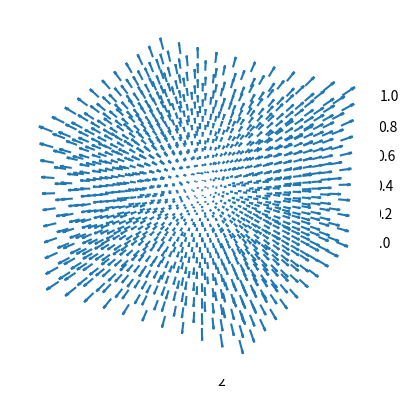

This chart was generated by the following Python code:
import numpy as np
import matplotlib.pyplot as plt

















def f(r):
    return np.exp(-r[0]**2-r[1]**4)

def g(r):
    return r / np.linalg.norm(r)

x3, y3 = np.meshgrid(np.linspace(-2,2,201),np.linspace(-2,2,201))
z3 = f( np.array([ x3, y3 ]) )

plotproj = plt.axes(projection='3d')
plotproj.contour3D(x3,y3,z3,100)

x3, y3, z3 = np.meshgrid(np.linspace(-2,2,11),np.linspace(-2,2,11),np.linspace(-2,2,11))
values = g( np.array([ x3, y3, z3 ]) )

arrowplot = plt.axes(projection='3d')
arrowplot.axis(False)

scale=7
arrowplot.quiver(
    x3, y3, z3,
    values[0]*scale,values[1]*scale,values[2]*scale
)











